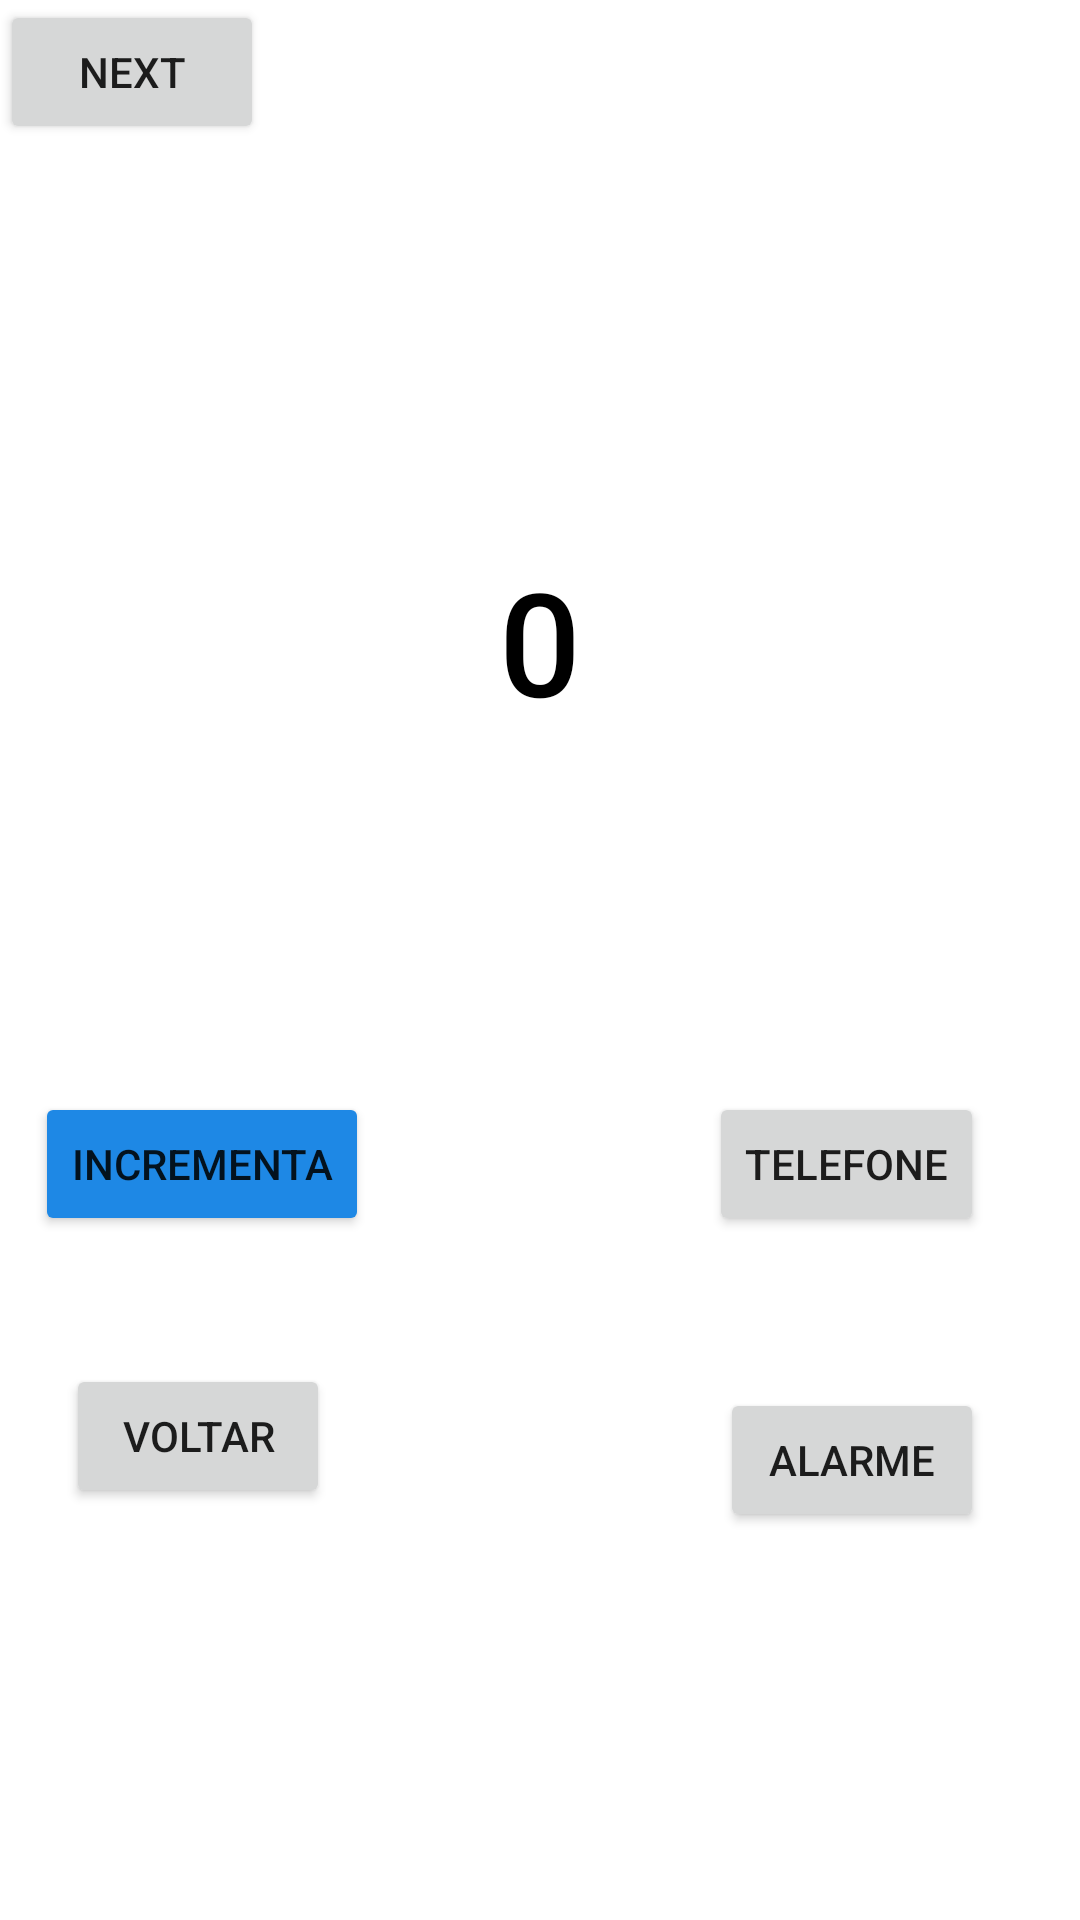

The Android layout XML behind this screen, and the referenced resources:
<!-- AndroidManifest.xml: application theme Theme.TesteJava -->
<!-- res/layout/activity_tela_inicial.xml -->
<?xml version="1.0" encoding="utf-8"?>
<androidx.constraintlayout.widget.ConstraintLayout
    xmlns:android="http://schemas.android.com/apk/res/android"
    xmlns:tools="http://schemas.android.com/tools"
    xmlns:app="http://schemas.android.com/apk/res-auto"
    android:layout_width="match_parent"
    android:layout_height="match_parent"
    tools:context=".TelaInicial">

  <TextView
      android:id="@+id/texto"
      android:layout_width="66dp"
      android:layout_height="74dp"
      android:fontFamily="sans-serif-medium"
      android:text="0"
      android:textAlignment="center"
      android:textColor="#000000"
      android:textSize="48sp"
      app:layout_constraintBottom_toTopOf="@+id/incrementa"
      app:layout_constraintEnd_toEndOf="parent"
      app:layout_constraintStart_toStartOf="parent"
      app:layout_constraintTop_toTopOf="parent"
      app:layout_constraintVertical_bias="0.625" />

  <Button
      android:id="@+id/incrementa"
      android:layout_width="wrap_content"
      android:layout_height="wrap_content"
      android:layout_marginEnd="24dp"
      android:layout_marginBottom="228dp"
      android:backgroundTint="#1E88E5"
      android:text="Incrementa"
      app:layout_constraintBottom_toBottomOf="parent"
      app:layout_constraintEnd_toStartOf="@+id/texto"
      app:layout_constraintHorizontal_bias="1.0"
      app:layout_constraintStart_toStartOf="parent" />

  <Button
      android:id="@+id/tele"
      android:layout_width="wrap_content"
      android:layout_height="wrap_content"
      android:text="Telefone"
      app:layout_constraintBottom_toBottomOf="@+id/incrementa"
      app:layout_constraintEnd_toEndOf="parent"
      app:layout_constraintHorizontal_bias="0.419"
      app:layout_constraintStart_toEndOf="@+id/texto"
      app:layout_constraintTop_toTopOf="@+id/incrementa" />

  <Button
      android:id="@+id/back"
      android:layout_width="wrap_content"
      android:layout_height="wrap_content"
      android:text="Voltar"
      app:layout_constraintBottom_toBottomOf="parent"
      app:layout_constraintEnd_toEndOf="@+id/incrementa"
      app:layout_constraintHorizontal_bias="0.439"
      app:layout_constraintStart_toStartOf="@+id/incrementa"
      app:layout_constraintTop_toBottomOf="@+id/incrementa"
      app:layout_constraintVertical_bias="0.237" />

  <Button
      android:id="@+id/alarme"
      android:layout_width="wrap_content"
      android:layout_height="wrap_content"
      android:text="Alarme"
      app:layout_constraintBottom_toBottomOf="parent"
      app:layout_constraintEnd_toEndOf="@+id/tele"
      app:layout_constraintHorizontal_bias="1.0"
      app:layout_constraintStart_toStartOf="@+id/tele"
      app:layout_constraintTop_toBottomOf="@+id/tele"
      app:layout_constraintVertical_bias="0.281" />

  <Button
      android:id="@+id/next"
      android:layout_width="wrap_content"
      android:layout_height="wrap_content"
      android:text="Next"
      tools:layout_editor_absoluteX="151dp"
      tools:layout_editor_absoluteY="499dp" />
</androidx.constraintlayout.widget.ConstraintLayout>
<!-- resources referenced by this layout -->
<resources>
  <style name="Theme.TesteJava" parent="Theme.MaterialComponents.DayNight.DarkActionBar">
          
          <item name="colorPrimary">#0058A5</item>
          <item name="colorPrimaryVariant">#C60058A5</item>
          <item name="colorOnPrimary">@color/white</item>
          
          <item name="colorSecondary">@color/teal_200</item>
          <item name="colorSecondaryVariant">@color/teal_700</item>
          <item name="colorOnSecondary">@color/black</item>
          
          <item name="android:statusBarColor">?attr/colorPrimaryVariant</item>
          
      </style>
  <!-- not gathered from this repository: default colours our renderer supplied (Android Studio template values) -->
  <color name="teal_200">#FF03DAC5</color>
  <color name="teal_700">#FF018786</color>
  <color name="black">#FF000000</color>
  <color name="white">#FFFFFFFF</color>
</resources>
